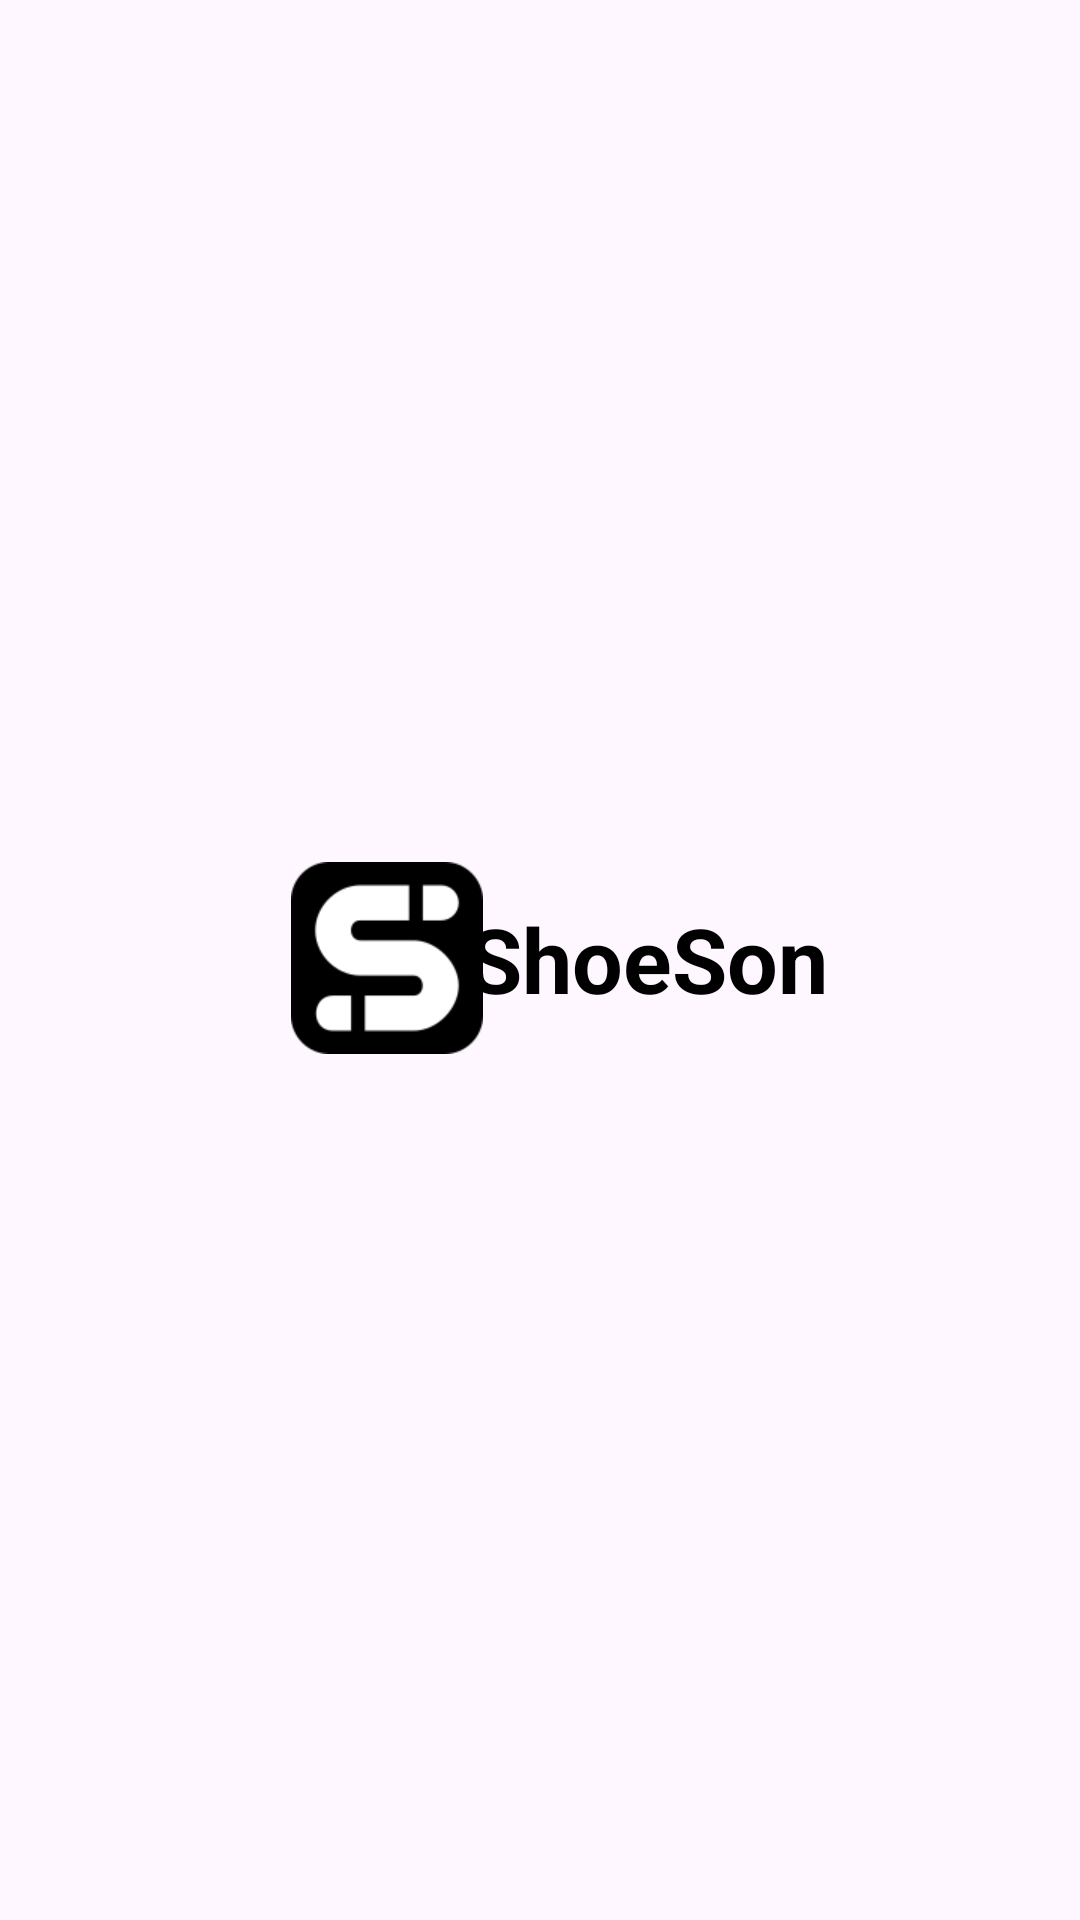

Write the Android layout XML for this screen, with the resource values it uses.
<!-- AndroidManifest.xml: application theme Theme.ShoeSon -->
<!-- res/layout/activity_splash_screen.xml -->
<?xml version="1.0" encoding="utf-8"?>
<androidx.constraintlayout.widget.ConstraintLayout xmlns:android="http://schemas.android.com/apk/res/android"
    xmlns:app="http://schemas.android.com/apk/res-auto"
    xmlns:tools="http://schemas.android.com/tools"
    android:layout_width="match_parent"
    android:layout_height="match_parent"
    tools:context=".Activities.Intro.SplashScreenActivity">

    <ImageView
        android:id="@+id/imageView"
        android:layout_width="64dp"
        android:layout_height="64dp"
        android:src="@drawable/logos1_128"
        app:layout_constraintBottom_toBottomOf="parent"
        app:layout_constraintEnd_toEndOf="parent"
        app:layout_constraintHorizontal_bias="0.328"
        app:layout_constraintStart_toStartOf="parent"
        app:layout_constraintTop_toTopOf="parent"
        app:layout_constraintVertical_bias="0.499" />

    <TextView
        android:layout_width="wrap_content"
        android:layout_height="wrap_content"
        android:text="ShoeSon"
        android:textColor="@color/black"
        android:textSize="30dp"
        android:textStyle="bold"
        app:layout_constraintBottom_toBottomOf="parent"
        app:layout_constraintEnd_toEndOf="parent"
        app:layout_constraintHorizontal_bias="0.65"
        app:layout_constraintStart_toStartOf="parent"
        app:layout_constraintTop_toTopOf="parent"
        app:layout_constraintVertical_bias="0.499" />
</androidx.constraintlayout.widget.ConstraintLayout>
<!-- resources referenced by this layout -->
<resources>
  <color name="black">#FF000000</color>
  <!-- drawable logos1_128: png bitmap (drawable, 2160 bytes) -->
  <style name="Theme.ShoeSon" parent="Base.Theme.ShoeSon" />
  <style name="Base.Theme.ShoeSon" parent="Theme.Material3.DayNight.NoActionBar">
          
          
      </style>
</resources>
